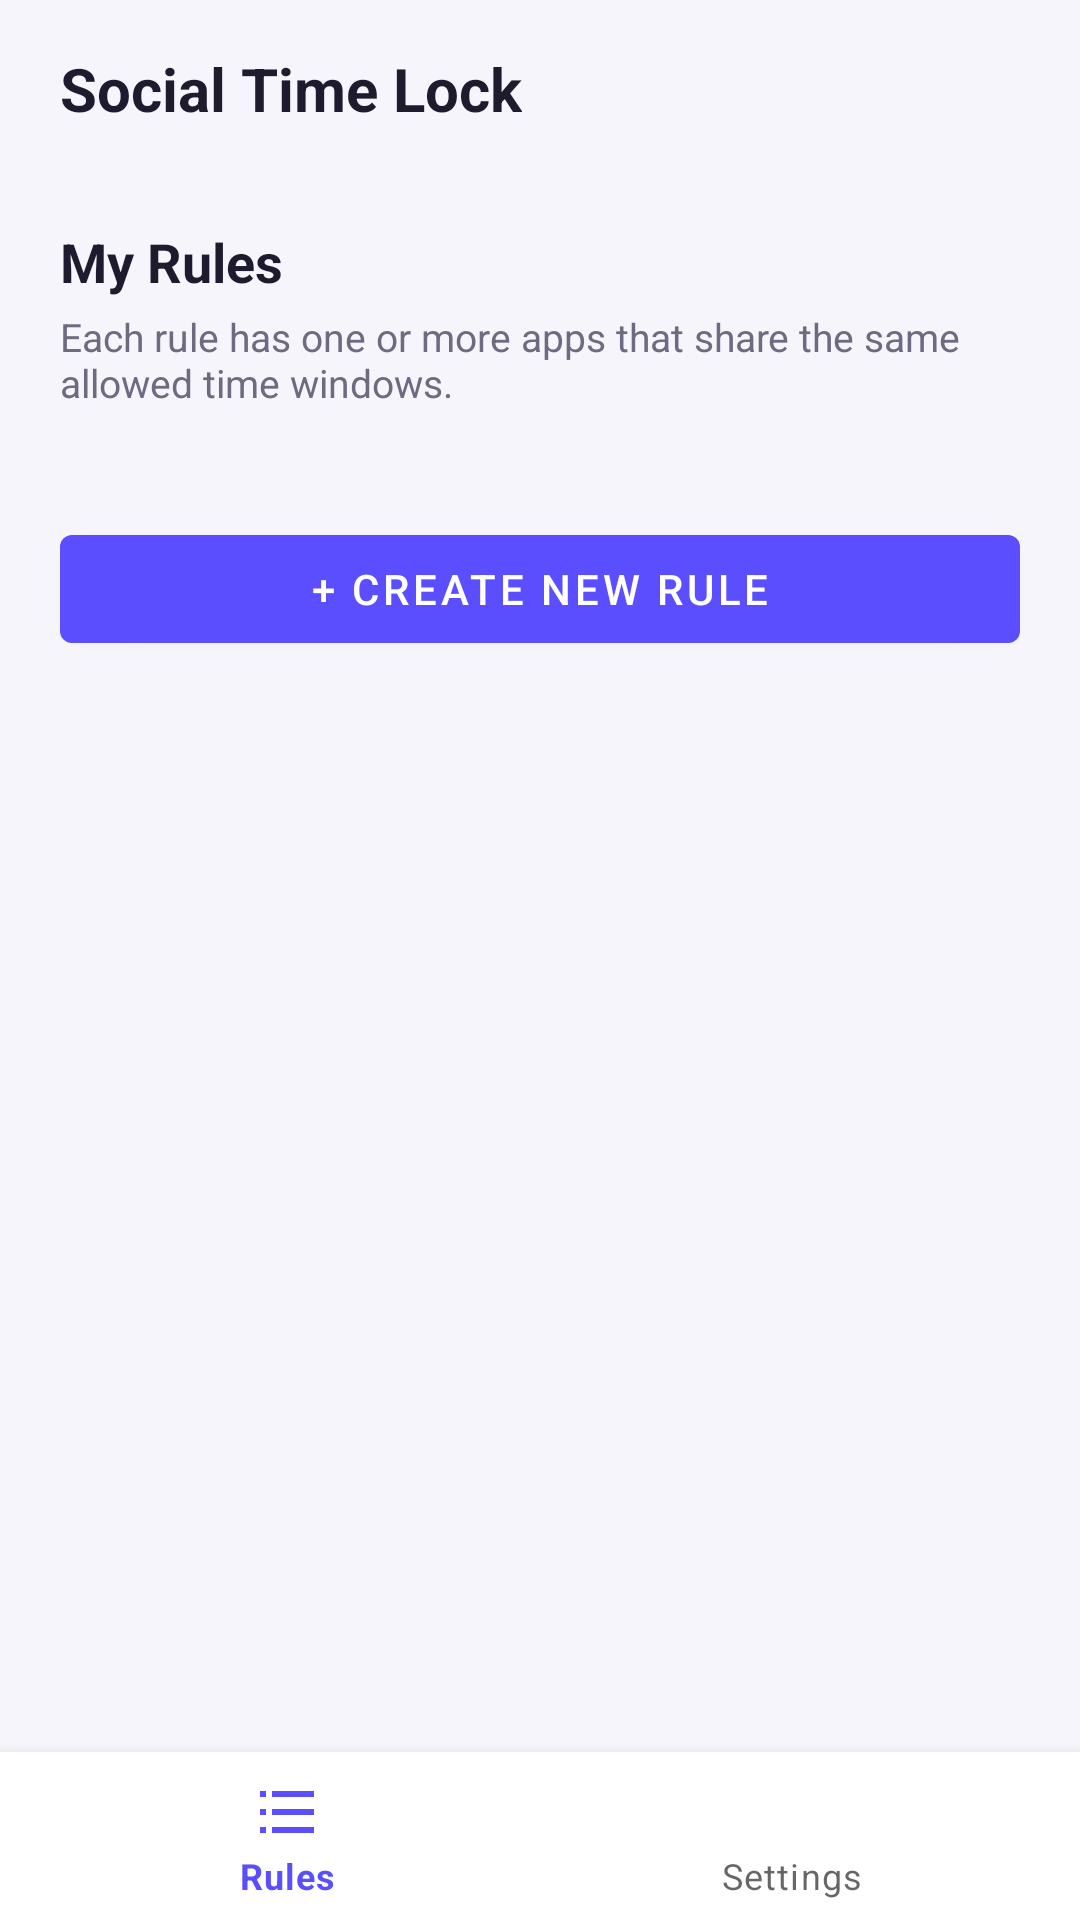

Produce the Android XML layout that renders to this screen, including the resource entries it uses.
<!-- AndroidManifest.xml: application theme Theme.SocialTimeLock -->
<!-- res/layout/activity_main.xml -->
<?xml version="1.0" encoding="utf-8"?>
<LinearLayout xmlns:android="http://schemas.android.com/apk/res/android"
    xmlns:app="http://schemas.android.com/apk/res-auto"
    android:layout_width="match_parent"
    android:layout_height="match_parent"
    android:orientation="vertical"
    android:background="@color/background">

    <TextView
        android:layout_width="wrap_content"
        android:layout_height="wrap_content"
        android:text="@string/app_name"
        android:textColor="@color/text_main"
        android:textSize="20sp"
        android:textStyle="bold"
        android:paddingHorizontal="20dp"
        android:paddingTop="16dp"
        android:paddingBottom="12dp" />

    <FrameLayout
        android:layout_width="match_parent"
        android:layout_height="0dp"
        android:layout_weight="1">

        
        <androidx.core.widget.NestedScrollView
            android:id="@+id/rulesPage"
            android:layout_width="match_parent"
            android:layout_height="match_parent">

            <LinearLayout
                android:layout_width="match_parent"
                android:layout_height="wrap_content"
                android:orientation="vertical"
                android:padding="20dp">

                <TextView
                    android:layout_width="wrap_content"
                    android:layout_height="wrap_content"
                    android:text="@string/title_my_rules"
                    android:textColor="@color/text_main"
                    android:textSize="18sp"
                    android:textStyle="bold"
                    android:layout_marginBottom="4dp" />

                <TextView
                    android:layout_width="wrap_content"
                    android:layout_height="wrap_content"
                    android:text="@string/my_rules_hint"
                    android:textColor="@color/text_secondary"
                    android:textSize="13sp"
                    android:layout_marginBottom="16dp" />

                <TextView
                    android:id="@+id/emptyRulesText"
                    android:layout_width="match_parent"
                    android:layout_height="wrap_content"
                    android:text="@string/no_rules_yet"
                    android:textColor="@color/text_secondary"
                    android:textSize="14sp"
                    android:gravity="center"
                    android:padding="24dp"
                    android:visibility="gone" />

                <LinearLayout
                    android:id="@+id/rulesContainer"
                    android:layout_width="match_parent"
                    android:layout_height="wrap_content"
                    android:orientation="vertical"
                    android:layout_marginBottom="20dp" />

                <com.google.android.material.button.MaterialButton
                    android:id="@+id/btnNewRule"
                    android:layout_width="match_parent"
                    android:layout_height="wrap_content"
                    android:text="@string/btn_new_rule" />

            </LinearLayout>
        </androidx.core.widget.NestedScrollView>

        
        <androidx.core.widget.NestedScrollView
            android:id="@+id/settingsPage"
            android:layout_width="match_parent"
            android:layout_height="match_parent"
            android:visibility="gone">

            <LinearLayout
                android:layout_width="match_parent"
                android:layout_height="wrap_content"
                android:orientation="vertical"
                android:padding="20dp">

                
                <com.google.android.material.button.MaterialButton
                    android:id="@+id/btnEnableService"
                    android:layout_width="match_parent"
                    android:layout_height="wrap_content"
                    android:text="@string/btn_enable_service"
                    android:layout_marginBottom="20dp" />

                <LinearLayout
                    android:id="@+id/accessibilityEnabledRow"
                    android:layout_width="match_parent"
                    android:layout_height="wrap_content"
                    android:orientation="horizontal"
                    android:gravity="center_vertical"
                    android:paddingVertical="8dp"
                    android:layout_marginBottom="20dp"
                    android:visibility="gone">

                    <TextView
                        android:layout_width="0dp"
                        android:layout_height="wrap_content"
                        android:layout_weight="1"
                        android:text="@string/accessibility_enabled_row"
                        android:textColor="@color/text_main"
                        android:textSize="14sp" />

                    <TextView
                        android:id="@+id/btnChangeAccessibility"
                        android:layout_width="wrap_content"
                        android:layout_height="wrap_content"
                        android:text="@string/btn_change_short"
                        android:textColor="@color/primary"
                        android:textSize="13sp"
                        android:padding="8dp"
                        android:background="?attr/selectableItemBackground" />

                </LinearLayout>

                <com.google.android.material.button.MaterialButton
                    android:id="@+id/btnUsageStats"
                    style="@style/Widget.MaterialComponents.Button.OutlinedButton"
                    android:layout_width="match_parent"
                    android:layout_height="wrap_content"
                    android:text="@string/btn_usage_stats"
                    android:layout_marginBottom="24dp" />

                <androidx.cardview.widget.CardView
                    android:layout_width="match_parent"
                    android:layout_height="wrap_content"
                    app:cardCornerRadius="16dp"
                    app:cardElevation="2dp"
                    app:cardBackgroundColor="@color/card">

                    <LinearLayout
                        android:layout_width="match_parent"
                        android:layout_height="wrap_content"
                        android:orientation="vertical"
                        android:padding="16dp">

                        <TextView
                            android:layout_width="wrap_content"
                            android:layout_height="wrap_content"
                            android:text="@string/title_backup"
                            android:textColor="@color/text_main"
                            android:textSize="16sp"
                            android:textStyle="bold"
                            android:layout_marginBottom="4dp" />

                        <TextView
                            android:layout_width="wrap_content"
                            android:layout_height="wrap_content"
                            android:text="@string/backup_hint"
                            android:textColor="@color/text_secondary"
                            android:textSize="13sp"
                            android:layout_marginBottom="12dp" />

                        <LinearLayout
                            android:layout_width="match_parent"
                            android:layout_height="wrap_content"
                            android:orientation="horizontal">

                            <com.google.android.material.button.MaterialButton
                                android:id="@+id/btnExportRules"
                                style="@style/Widget.MaterialComponents.Button.OutlinedButton"
                                android:layout_width="0dp"
                                android:layout_height="wrap_content"
                                android:layout_weight="1"
                                android:layout_marginEnd="8dp"
                                android:text="@string/btn_export_rules" />

                            <com.google.android.material.button.MaterialButton
                                android:id="@+id/btnImportRules"
                                style="@style/Widget.MaterialComponents.Button.OutlinedButton"
                                android:layout_width="0dp"
                                android:layout_height="wrap_content"
                                android:layout_weight="1"
                                android:text="@string/btn_import_rules" />

                        </LinearLayout>

                    </LinearLayout>
                </androidx.cardview.widget.CardView>

            </LinearLayout>
        </androidx.core.widget.NestedScrollView>

    </FrameLayout>

    <com.google.android.material.bottomnavigation.BottomNavigationView
        android:id="@+id/bottomNav"
        android:layout_width="match_parent"
        android:layout_height="wrap_content"
        app:menu="@menu/bottom_nav_menu" />

</LinearLayout>
<!-- resources referenced by this layout -->
<resources>
  <color name="background">#F6F5FB</color>
  <color name="card">#FFFFFF</color>
  <color name="primary">#5B4EFF</color>
  <color name="text_main">#1E1B2E</color>
  <color name="text_secondary">#6E6A80</color>
  <string name="accessibility_enabled_row">✅ Accessibility service is active</string>
  <string name="app_name">Social Time Lock</string>
  <string name="backup_hint">Save your rules to a file, or restore them from a previous backup.</string>
  <string name="btn_change_short">Change</string>
  <string name="btn_enable_service">Enable Accessibility Service</string>
  <string name="btn_export_rules">📤 Export</string>
  <string name="btn_import_rules">📥 Restore from File</string>
  <string name="btn_new_rule">+ Create New Rule</string>
  <string name="btn_usage_stats">📊 Usage Stats</string>
  <string name="my_rules_hint">Each rule has one or more apps that share the same allowed time windows.</string>
  <string name="no_rules_yet">You haven\'t created any rules yet. Use the button below to start.</string>
  <string name="title_backup">Rules Backup</string>
  <string name="title_my_rules">My Rules</string>
  <style name="Theme.SocialTimeLock" parent="Theme.MaterialComponents.DayNight.NoActionBar">
          <item name="colorPrimary">@color/primary</item>
          <item name="colorPrimaryDark">@color/primary_dark</item>
          <item name="colorAccent">@color/primary</item>
          <item name="android:windowBackground">@color/background</item>
      </style>
  <color name="primary_dark">#3E32D6</color>
</resources>
